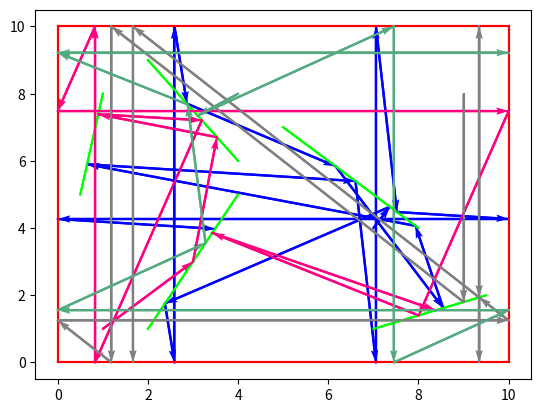

This chart was generated by the following Python code:
# ASSIGNMENT 2
from matplotlib import pyplot as plt
from math import tan , cos , sin , pi , atan2 , exp

# TASK 1
def draw_directed_segment(dirseg, col):
    pt1 = dirseg [0]
    pt2 = dirseg [1]
    dx = pt2 [0] - pt1 [0]
    dy = pt2 [1] - pt1 [1]
    # This next line is needed to make sure that the axes of the plot
    # include the full range of the directed segment
    plt.plot([pt1[0], pt2[0]], [pt1[1], pt2[1]], '-', color=col)
    plt.quiver(
        pt1[0], pt1[1], dx, dy,
        scale_units='xy', angles='xy', scale=1,
        width=.005,
        color=col
    )
def draw_point(pt , col):
    plt.plot(pt[0] , pt[1] , 'x' , color=col)

def draw_segment(seg , col):
    pt1 = seg[0]
    pt2 = seg[1]
    plt.plot([pt1[0] , pt2[0]] , [pt1[1] , pt2[1]] , color=col)

def draw_path(path , col):
    for i in range(len(path) - 1):
        draw_directed_segment([path[i] , path[i + 1]] , col)

def draw_window(win , col):
    xlst = win[0]
    ylst = win[1]
    y1 = [win[1][0] for i in xlst]
    y2 = [win[1][1] for i in xlst]
    x1 = [win[0][0] for i in ylst]
    x2 = [win[0][1] for i in ylst]
    plt.plot(xlst , y1 , color=col)
    plt.plot(xlst , y2 , color=col)
    plt.plot(x1 , ylst , color=col)
    plt.plot(x2 , ylst , color=col)




# draw_point([0, 1], 'red')
# draw_point([1, 0], 'blue')
# draw_point([1.5, 1], 'pink')
# draw_directed_segment([[0,1], [1,0]], 'green')
# draw_directed_segment([[-1.5,-1.5], [-1.4,-1.5]], 'cyan')
# draw_directed_segment([[1.5,-1.5], [1.47,-1.45]], 'green')
# draw_directed_segment([[1,1], [0,1]], [0, 1, 0])
# draw_path([[-1.75, 0.0], [-1.25, 0.0], [-1.5, 0.5], [-1.0, 1.6]], 'grey')
# draw_segment([[-1,-0.5], [1.5, 0.3]], [1, 1, 0])
# draw_segment([[-1, 1], [1, -1]], [0.5, 0.5, 0.5])
# draw_window([[-2, 2], [-1.8, 1.6]], [1,0,0])
# plt.show()


# TASK 2

def lines_intersect(line1 , line2):
    if abs(line1[0] * line2[1] - line1[1] * line2[0]) < 1e-10:
        return None
    xval = (line1[2]*line2[1] - line2[2]*line1[1]) / (line2[0]*line1[1] - line1[0]*line2[1])
    yval = (line1[2]*line2[0] - line2[2]*line1[0]) / (line1[0]*line2[1] - line2[0]*line1[1])
    return [xval , yval]

# print(lines_intersect ([1, 1, -3], [1, -1, 1]))
# print(lines_intersect ([1, 1, 0], [2, 2, 3]))

# TASK 3a

def line_from_segment(seg):
    ycof = seg[1][0] - seg[0][0]
    xcof = seg[0][1] - seg[1][1]
    cons = seg[0][0]*seg[1][1] - seg[0][1]*seg[1][0]
    return [xcof , ycof , cons]

# print(line_from_segment([[0,0], [1,1]]))

# TASK 3b

def point_on_segment(point , seg):
    x , y = point
    x1 , y1 = seg[0]
    x2 , y2 = seg[1]
    DP = (x - x2)*(x - x1) + (y - y2)*(y - y1)
    return DP <= 0

# print(point_on_segment([0, -1], [[1,1], [3, 5]]))
# print(point_on_segment([2, 3], [[1,1], [3, 5]]))

# TASK 3c

def segments_intersect(seg1 , seg2):
    line1 = line_from_segment(seg1)
    line2 = line_from_segment(seg2)
    pt = lines_intersect(line1 , line2)
    if pt is None:
        return None
    if point_on_segment(pt , seg1) and point_on_segment(pt , seg2):
        return pt
    return None

# TASK 4

def line_from_ray(ray):
    m = tan(ray[1])
    x = ray[0][0]
    y = ray[0][1]
    if abs(cos(ray[1])) < 1e-10:
        return [1 , 0 , -x]
    return [-m , 1 , x*m - y]

def point_on_ray(point , ray):
    xpt = point[0]
    ypt = point[1]
    xr = ray[0][0]
    yr = ray[0][1]
    tht = ray[1]
    return (xpt - xr)*cos(tht) + (ypt - yr)*sin(tht) >= -1e-10

def ray_segment_intersect(ray , seg):
    lineray = line_from_ray(ray)
    lineseg = line_from_segment(seg)
    pt = lines_intersect(lineray , lineseg)
    if pt is None:
        return None
    if point_on_segment(pt , seg) and point_on_ray(pt , ray):
        return pt
    return None

# TASK 5

def intersection_line_segment(line , seg):
    lineseg = line_from_segment(seg)
    pt = lines_intersect(line , lineseg)
    if pt is None:
        return None
    if point_on_segment(pt , seg):
        return pt
    return None

def draw_line_in_window(line , window , col):
    x1 , x2 = window[0]
    y1 , y2 = window[1]
    winsegs = [[[x1 , y1] , [x1 , y2]] , [[x2 , y1] , [x2 , y2]] , [[x1 , y1] , [x2 , y1]] , [[x1 , y2] , [x2 , y2]]]
    pts = [intersection_line_segment(line , i) for i in winsegs]
    pts = [i for i in pts if i is not None]
    if len(pts) >= 2:
        return draw_segment([pts[0] , pts[1]] , col)

# TASK 6

def draw_lines_and_window(line1 , line2 , window):
    draw_window(window , [1,0,0])
    draw_line_in_window(line1 , window , [0.5,0.5,1])
    draw_line_in_window(line2 , window , [0,1,0])
    pt = lines_intersect(line1 , line2)
    if min(window[0][0], window[0][1]) <= pt[0] <= max(window[0][0], window[0][1]) and min(window[1][0], window[1][1]) <= pt[1] <= max(window[1][0], window[1][1]):
        draw_point(pt , [0.25,0.25,0.25])


# TASK 7

def draw_ray_in_window(ray , window , col):
    x = ray[0][0]
    y = ray[0][1]
    x1 , x2 = window[0]
    y1 , y2 = window[1]
    winsegs = [[[x1 , y1] , [x1 , y2]] , [[x2 , y1] , [x2 , y2]] , [[x1 , y1] , [x2 , y1]] , [[x1 , y2] , [x2 , y2]]]
    pts = [ray_segment_intersect(ray , i) for i in winsegs]
    pts = [i for i in pts if i is not None]
    if len(pts) == 1:
        return draw_directed_segment([ray[0] , pts[0]] , col)
    if len(pts) >= 2:
        x1pt , y1pt = pts[0]
        x2pt , y2pt = pts[1]
        dirseg = []
        if (x1pt - x)**2 + (y1pt - y)**2 < (x2pt - x)**2 + (y2pt - y)**2:
            dirseg.append(pts[0])
            dirseg.append(pts[1])
        else:
            dirseg.append(pts[1])
            dirseg.append(pts[0])
        return draw_directed_segment(dirseg , col)

# win = [[-1,1], [0, 1]]
# line1 = [ 1, 1, -1.5]
# line2 = [ 0.1, 1, -0.7 ]
# ray = [[-0.5, 0.3], pi/4]
# ray2 = [[-1.8, 2.1], -pi/4]
# draw_line_in_window(line1, win, 'red')
# draw_line_in_window(line2, win, 'grey')
# draw_ray_in_window(ray, win, 'blue')
# draw_ray_in_window(ray2, win, 'pink')
# plt.show()

# TASK 8

def reflected_ray(ray , seg):
    if seg is None:
        return None
    ptrs = ray_segment_intersect(ray , seg)
    if ptrs is None:
        return None
    theta = ray[1]
    segdx = seg[1][0] - seg[0][0]
    segdy = seg[1][1] - seg[0][1]
    segv = [segdx , segdy]
    segnv = [segdy , -segdx]
#     scal = ((segdy)**2 + (segdx)**2)**(-0.5)
#     usegv = [scal*i for i in segv]
#     usegnv = [scal*i for i in segnv]
#     dp1 = scal*((cos(theta) * segdx) + (sin(theta) * segdy))
#     dp2 = scal*((cos(theta) * segdy) - (sin(theta) * segdx))
#     c1 = [dp1 * i for i in usegv]
#     c2 = [dp2 * j for j in usegnv]
    dp1 = (cos(theta) * segdx) + (sin(theta) * segdy)
    dp2 = (cos(theta) * segdy) - (sin(theta) * segdx)
    c1 = [dp1 * i for i in segv]
    c2 = [dp2 * j for j in segnv]
    outv = [c1[0] - c2[0] , c1[1] - c2[1]]
    phi = atan2(outv[1] , outv[0])
    rayx = [ptrs , phi]
    return rayx

def one_bounce(ray , seg , win):
    ptrs = ray_segment_intersect(ray , seg)
    x1 , x2 = win[0]
    y1 , y2 = win[1]
    winsegs = [[[x1 , y1] , [x1 , y2]] , [[x2 , y1] , [x2 , y2]] , [[x1 , y1] , [x2 , y1]] , [[x1 , y2] , [x2 , y2]]]
    pts = [ray_segment_intersect(ray , i) for i in winsegs]
    pts = [i for i in pts if i is not None]
    if ptrs is None:
        return [ray[0] , pts[0]]
    else:
        rayx = reflected_ray(ray , seg)
        ptsx = [ray_segment_intersect(rayx , i) for i in winsegs]
        ptsx = [i for i in ptsx if i is not None]
        return [ray[0] , ptrs , ptsx[0]]

# seg = [[0,3], [3,0]]
# win = [[-1,4], [-1, 4]]
# print(one_bounce([[1,1], pi/6], seg, win))
# print(one_bounce([[0.75, 2], pi+0.1], seg, win))

# TASK 9

def draw_one_bounce(path , seg , win):
    draw_window(win , [1,0,0])
    draw_segment(seg , [0,1,0])
    for i in range(len(path) - 1):
        draw_directed_segment([path[i] , path[i + 1]] , [0,0,1])

# window = [[0 , 1] , [0 , 1]]
# obstacle = [[0.25 , 0.75] , [0.75 , 0.25]]
# path = one_bounce([[0.1 , 0.1] , pi/4] , obstacle , window)
# draw_one_bounce(path , obstacle , window)
# plt.show()

# TASK 10

def multi_bounce(ray , seglist , win , maxpathlen):
    path = [ray[0]]
    curray = ray
    x1 , x2 = win[0]
    y1 , y2 = win[1]
    winsegs = [[[x1 , y1] , [x1 , y2]] , [[x2 , y1] , [x2 , y2]] , [[x1 , y1] , [x2 , y1]] , [[x1 , y2] , [x2 , y2]]]
    for i in range(maxpathlen):
        ptnearest = None
        segnearest = None
        mindist = None
        x , y = curray[0]
        for sego in seglist:
            pt = ray_segment_intersect(curray , sego)
            if pt is not None:
                dx = pt[0] - curray[0][0]
                dy = pt[1] - curray[0][1]
                d2 = dx**2 + dy**2
                if d2 > 1e-10:
                    if (mindist is None) or (d2 < mindist):
                        mindist = d2
                        ptnearest = pt
                        segnearest = sego
        if ptnearest is None:
            ptrw = [(ray_segment_intersect(curray , i) , i) for i in winsegs]
            ptrw = [i for i in ptrw if i[0] is not None]
            ptnearest = ptrw[0][0]
        path.append(ptnearest)
        curray = reflected_ray(curray , segnearest)
        if curray is None:
            return path
    return path

# TASK 11

def draw_multi_bounce(path , seglist , win):
    draw_window(win , [1,0,0])
    for i in seglist:
        draw_segment(i , [0,1,0])
    for i in range(len(path) - 1):
        draw_directed_segment([path[i] , path[i + 1]] , [0,0,1])

# TASK 12

def draw_n_multi_bounce(pathlist , seglist , win):
    draw_window(win , [1,0,0])
    for i in seglist:
        draw_segment(i , [0,1,0])
    for path in pathlist:
        for j in range(len(path) - 1):
            draw_directed_segment([path[j] , path[j + 1]] , [1/(pathlist.index(path)+1),1 - 1/(pathlist.index(path)+1),0.5])
# written as so to differ colours between the n particles as much as possible

# TASK 13

def multi_bounce_wrap(ray , seglist , window , pathlen):
    newray = ray
    path = multi_bounce(ray , seglist , window , pathlen)
    pathtotal = [path[0]]
    if len(path) <= pathlen:
        while len(pathtotal) <= pathlen:
            pathnew = multi_bounce(newray , seglist , window , pathlen)
            if len(pathtotal) + len(pathnew) -1 > pathlen:
                i = 1
                while len(pathtotal) <= pathlen:
                    pathtotal.append(pathnew[i])
                    i = i + 1
                return pathtotal
            if len(pathtotal) + len(pathnew) -1 <= pathlen:
                pathtotal.extend(pathnew[1:])
            lastpt = pathtotal[-1]
            lasttheta = atan2((pathtotal[-1][1] - pathtotal[-2][1]) , (pathtotal[-1][0] - pathtotal[-2][0]))
            x1 , x2 = window[0]
            y1 , y2 = window[1]
            if abs(lastpt[0] - x1) < 1e-10:
                newpt = [x2 , lastpt[1]]
            if abs(lastpt[0] - x2) < 1e-10:
                newpt = [x1 , lastpt[1]]
            if abs(lastpt[1] - y1) < 1e-10:
                newpt = [lastpt[0] , y2]
            if abs(lastpt[1] - y2) < 1e-10:
                newpt = [lastpt[0] , y1]
            pathtotal.append(newpt)
            newray = [newpt , lasttheta]
        return pathtotal
    return path


window = [[0, 10], [0, 10]]
segs = [[[7,1],[9.5,2]],[[4,6],[2,9]],[[4,5],[2,1]],[[0.5,5],[1,8]],[[8,4],[5,7]]]
rayz = [[7,4],pi/3]
rayzs = [[[1,1],pi/4],[[9,8],-pi/2],[[4,8],-4*pi/5]]
path = multi_bounce_wrap(rayz , segs , window , 16)
pathlst = [multi_bounce_wrap(i , segs , window , 11) for i in rayzs]
draw_multi_bounce(path , segs , window)
draw_n_multi_bounce(pathlst , segs , window)
plt.show()
